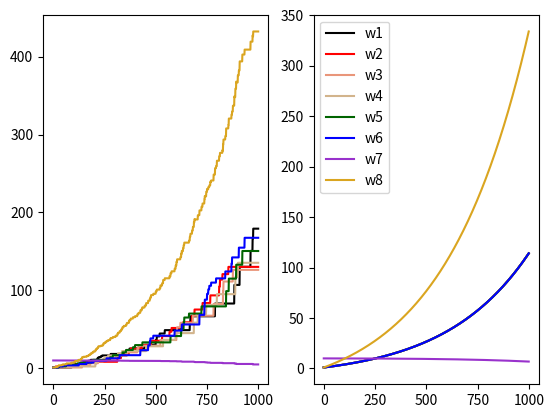

Recreate this plot in Python.
import numpy as np
import matplotlib.pyplot as plt

DASHED = 0
SOLID = 1
LOWER = 6
GAMMA = 0.99
LENGTH = 1000
DIM = 8

class Baird_MDP:
    def __init__(self):
        feature_matrix = [[2, 0, 0, 0, 0, 0, 0, 1],
                          [0, 2, 0, 0, 0, 0, 0, 1],
                          [0, 0, 2, 0, 0, 0, 0, 1],
                          [0, 0, 0, 2, 0, 0, 0, 1],
                          [0, 0, 0, 0, 2, 0, 0, 1],
                          [0, 0, 0, 0, 0, 2, 0, 1],
                          [0, 0, 0, 0, 0, 0, 1, 2]]
        self.state_feature_matrix = np.array(feature_matrix, dtype=np.float64)
        self.n_state = self.state_feature_matrix.shape[0]
        self.lower = LOWER
        self.gamma = GAMMA
        self.action_space = np.array([DASHED, SOLID])
    
    def transit(self, action):
        if action == DASHED:
            next_state_id = np.random.randint(0, high=self.lower)
        else:
            next_state_id = self.lower
        return self.state_feature_matrix[next_state_id]
    
    def reward(self):
        return 0

def behaviour(MDP):
    action = np.random.choice(MDP.action_space, p=[6/7, 1/7])
    return action

def learn_weights(MDP, behaviour, lr=0.01, max_step=LENGTH):
    weights_record = []
    w = [1, 1, 1, 1, 1, 1, 10, 1]
    w = np.array(w, dtype=np.float64)
    state_id = np.random.randint(0, high=MDP.n_state)
    state = MDP.state_feature_matrix[state_id]
    for _ in range(max_step):
        weights_record.append(np.copy(w))
        action = behaviour(MDP)
        next_state = MDP.transit(action)
        delta = MDP.reward() + MDP.gamma * np.dot(next_state, w) - np.dot(state, w)
        rho = 0
        if action == SOLID:
            rho = 7
        w += lr * rho * delta * state
        state = next_state
    return np.array(weights_record)

def learn_weights_DP(MDP, lr=0.01, max_sweep=LENGTH):
    weigths_record = []
    w = [1, 1, 1, 1, 1, 1, 10, 1]
    w = np.array(w, dtype=np.float64)
    for _ in range(max_sweep):
        weigths_record.append(np.copy(w))
        gradient = 0
        for state in range(MDP.n_state):
            gradient += (MDP.reward() + MDP.gamma * np.dot(MDP.state_feature_matrix[LOWER], w) - np.dot(MDP.state_feature_matrix[state], w)) * MDP.state_feature_matrix[state]
        gradient = -gradient / MDP.n_state
        w -= lr * gradient
    return np.array(weigths_record)

def main():
    MDP = Baird_MDP()
    weights_record = learn_weights(MDP, behaviour)
    weights_record_dp = learn_weights_DP(MDP)
    x = np.arange(LENGTH)
    colors = ['black', 'red', 'darksalmon', 'tan',
              'darkgreen', 'blue', 'darkorchid', 'goldenrod']
    fig, (ax0, ax1) = plt.subplots(1, 2)
    axs = (ax0, ax1)
    for i, ax in enumerate(axs):
        for d in range(DIM):
            if i == 0:
                y = weights_record[:, d]
            else:
                y = weights_record_dp[:, d]
            ax.plot(x, y, label='w'+str(d + 1), color=colors[d])
    plt.legend(loc='upper left')
    print(weights_record_dp[LENGTH-1][6])
    plt.show()

if __name__ == '__main__':
    main()
    
